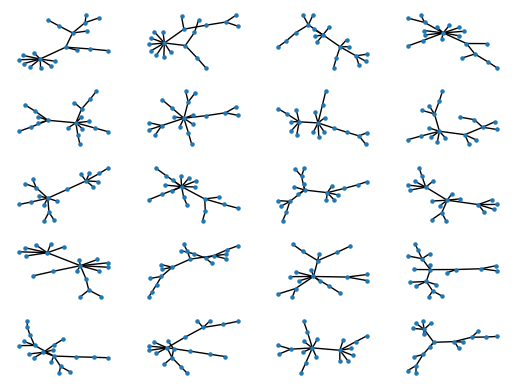

This chart was generated by the following Python code:
'''

Scale-free networks
===================

'''

import networkx as nx
import matplotlib.pyplot as plt
import random



for n in range(20):
    G = nx.barabasi_albert_graph(20,1)

    plt.subplot(5,4,n+1)
    nx.draw(G, node_size=5)


plt.show()
